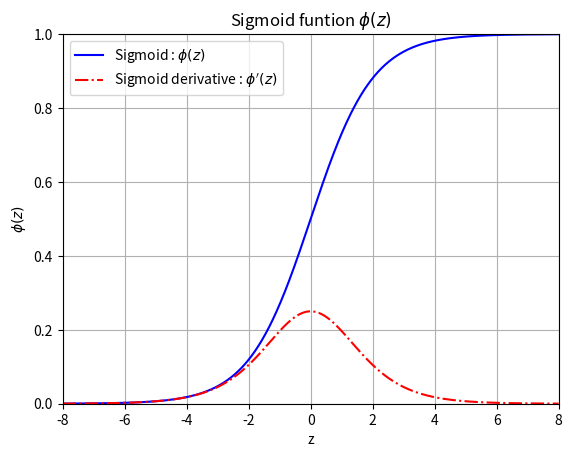

Generate this figure with matplotlib:
import numpy as np
import matplotlib.pyplot as plt

np.random.seed(42)
x = 2 * np.random.rand(100, 1)

y = 4 + 3 * x + np.random.randn(100, 1)

#plt.scatter(x, y, s = 5.0)
#plt.xlabel('x')
#plt.ylabel('y')
#plt.show()

# if the data had no noise

#y = 4 + 3 * x

#plt.plot(x, 4 + 3 * x)
#plt.xlabel('x')
#plt.ylabel('y')
#plt.show()


#Normal Equation.

x_b = np.c_[np.ones((100, 1)), x]
cost_function = np.linalg.inv(x_b.T.dot(x_b)).dot(x_b.T).dot(y)

print(cost_function)

x_new = np.array([[0], [2]])

x_new_b = np.c_[np.ones((2, 1)), x_new]
# what is np.c_[.... and why the two brackets for 2, 1

y_predict = x_new_b.dot(cost_function)

print(y_predict)

#plt.scatter(x, y, s = 5.0)

#plt.plot(x_new, y_predict, 'r--')
#plt.axis([0, 2, 0, 15])
#plt.show()


def sigmoid(z):
    return 1 / (1 + np.exp(-z))

def derivative(f, z, eps = 0.000001):
    return(f(z +eps) - f(z)) / eps

x = np.linspace(-8, 8, 1000)
y = sigmoid(x)
y_der  = derivative(sigmoid, x)

plt.plot(x, y, 'b-', label = "Sigmoid : $\phi(z)$")
plt.plot(x, y_der, 'r-.', label = "Sigmoid derivative : $\phi'(z)$")
plt.axis([-8, 8, 0, 1.0])
plt.xlabel('z')
plt.legend()
plt.ylabel(f'$\phi(z)$')
plt.grid(True)
plt.title('Sigmoid funtion $\phi(z)$')
plt.show()